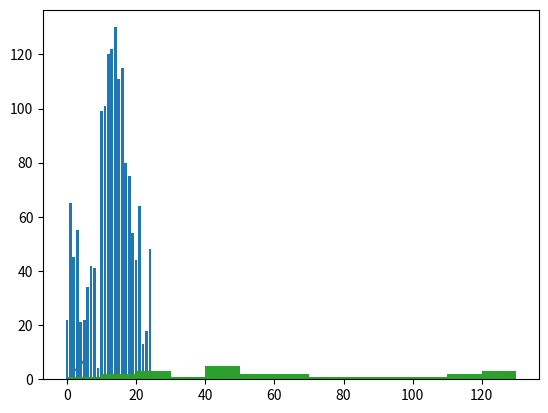

The script that saved this image:
import matplotlib as mpl
# O matplotlib.pyplot é uma coleção de funçoes e estilos do Matplotlib
import matplotlib.pyplot as plt

# O método plot() define os eixos do gráfico
plt.plot([1,3,5], [2,4,7])
#plt.show()

x = [2,3,5]
y = [3,5,7]

#plt.plot(x,y)
#plt.xlabel('Variavel 1')
#plt.ylabel('Variavel 2')
#plt.title('Teste Plot')
#plt.show()


# Gráfico de barras

x1 = [2,4,6,8,10]
y1 = [6,7,8,2,4]

#plt.bar(x1,y1,label = 'Barras', color = 'black')
#plt.legend()
#plt.show()

x2 = [1,3,5,7,9]
y2 = [7,8,2,4,2]

#plt.bar(x1,y1, label = 'Listas1', color = 'blue')
#plt.bar(x2,y2, label = 'Listas2', color = 'red')
#plt.legend()
#plt.show()

idades = [22,65,45,55,21,22,34,42,41,4,99,101,120,122,130,111,115,80,75,54,44,64,13,18,48]

ids = [x for x in range(len(idades))]
print(ids)

plt.bar(ids,idades)
#plt.show()

bins = [0,10,20,30,40,50,60,70,80,90,100,110,120,130]
plt.hist(idades, bins, histtype= 'bar', rwidth = 0.8)
plt.show()

plt.hist(idades,bins,histtype = 'stepfilled', rwidth = 0.8)
plt.show()